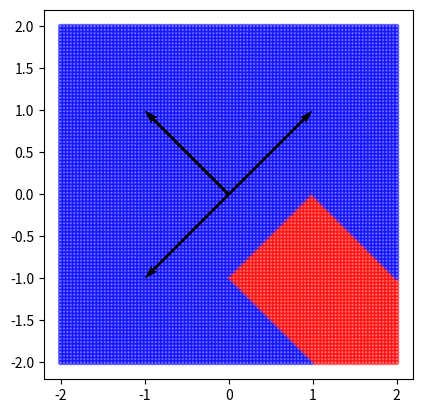

This chart was generated by the following Python code:
import numpy as np
import matplotlib.pyplot as plt

def square_axis(ax=None):
    if ax is None:
        ax = plt.gca()
    xmin = np.min([ax.get_ylim(), ax.get_xlim()])
    xmax =  np.max([ax.get_ylim(), ax.get_xlim()])
    newlims = [xmin, xmax]

    plt.axis('equal')
    plt.axis('square')
    ax.set_xlim(newlims)
    ax.set_ylim(newlims)

##########################################################################

## Write each set of coefficients (you can change these to whatever you want)
eq1 = np.array([1,1])
eq2 = np.array([-1,1])
eq3 = np.array([-1,1])
eq4 = np.array([-1,-1])

## Organise the equations as rows of a matrix
eqs = np.stack([eq1, eq2, eq3, eq4]) # [eq3, ...]

## Try playing with different coefficients, like
# eq1 = np.array([0.3,1])
# eq2 = np.array([-1,-0.4])
## Some sets of equations will have no solutions ... 

## define the "intercept", i.e. the b in a*w = b
b1 = 1
b2 = 1
b3 = -1
b4 = 1

## Organize the intercepts as an array of shape (num_eq, 1)
b = np.array([[b1], [b2], [b3], [b4]]) # [[b3], ...]

## Enumerate w vectors in a grid
grid_size = 100
w1, w2 = np.meshgrid(np.linspace(-2,2,grid_size), np.linspace(-2,2,grid_size))
w1 = w1.flatten()
w2 = w2.flatten()

## The w vectors are stored as the columns of a matrix
## which has shape (2, grid_size**2)
w = np.stack([w1, w2])

## To compute a dot product, use '@' 
dots = eqs @ w

## The above code does the same thing as:
# dots = []
# for eq in eqs:
#     dots.append(eq.dot(w))
# dots = np.stack(dots)

## Plot the equation coefficients, along with the feasible regions
feasible = np.all(dots <= b, axis=0)

for eq in eqs: # this plots the coefficients as arrows
    plt.quiver(eq[0], eq[1], angles='xy', scale_units='xy', scale=1, zorder=10)
plt.scatter(w[0], w[1], c=feasible, cmap='bwr', alpha=0.5, marker='.')
square_axis()


